Photos from the image-classification dataset "dataset" in the GitHub repository RageQuitters/Mahjong. Its 34 classes are: 1 bam, 1 CHAR, 1 dot, 2 bam, 2 CHAR, 2 dot, 3 bam, 3 CHAR, 3 dot, 4 bam, 4 CHAR, 4 dot, 5 bam, 5 CHAR, 5 dot, 6 bam, 6 CHAR, 6 dot, 7 bam, 7 CHAR, 7 dot, 8 bam, 8 CHAR, 8 dot, 9 bam, 9 CHAR, 9 dot, east wind tile, green dragon tile, north wind tile, red dragon tile, south wind tile, west wind tile, white dragon tile.

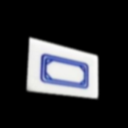
Label: white dragon tile

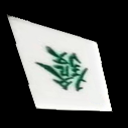
Label: green dragon tile

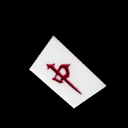
Label: red dragon tile

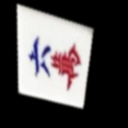
Label: 6 CHAR

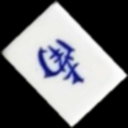
Label: south wind tile

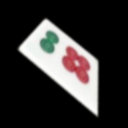
Label: 6 dot
